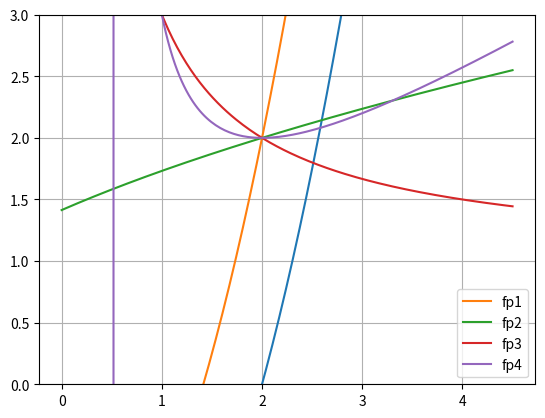
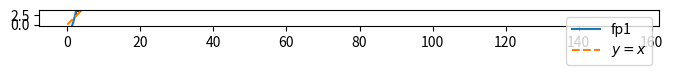

The matplotlib source for these figures, in order:
#!/usr/bin/env python
# coding: utf-8

# # Fixed Point Iteration

# In[7]:


import numpy as np
import matplotlib.pyplot as pt


# **Task:** Find a root of the function below by fixed point iteration.

# In[8]:


x = np.linspace(0, 4.5, 200)

def f(x):
    return x**2 - x - 2

pt.plot(x, f(x))
pt.grid()


# Actual roots: $2$ and $-1$. Here: focusing on $x=2$.

# We can choose a wide variety of functions that have a fixed point at the root $x=2$:
# 
# (These are chosen knowing the root. But here we are only out to study the *behavior* of fixed point iteration, not the finding of fixed point functions--so that is OK.)

# In[9]:


def fp1(x): return x**2-2
def fp2(x): return np.sqrt(x+2)
def fp3(x): return 1+2/x
def fp4(x): return (x**2+2)/(2*x-1)

fixed_point_functions = [fp1, fp2, fp3, fp4]


# In[11]:


for fp in fixed_point_functions:
    pt.plot(x, fp(x), label=fp.__name__)
pt.ylim([0, 3])
pt.legend(loc="best")


# Common feature?

# In[13]:


for fp in fixed_point_functions:
    print(fp(2))
    
# All functions have 2 as a fixed point.


# In[21]:


z = 2.1; fp = fp1
#z = 1; fp = fp2
#z = 1; fp = fp3
#z = 1; fp = fp4

n_iterations = 4

pt.figure(figsize=(8,8))
pt.plot(x, fp(x), label=fp.__name__)
pt.plot(x, x, "--", label="$y=x$")
pt.gca().set_aspect("equal")
pt.ylim([-0.5, 4])
pt.legend(loc="best")

for i in range(n_iterations):
    z_new = fp(z)
    
    pt.arrow(z, z, 0, z_new-z)
    pt.arrow(z, z_new, z_new-z, 0)
    
    z = z_new
    print(z)


# In[ ]:




